Run: headless pygame with SDL's dummy video driver; simulated clock (each Clock.tick advances the game by its frame time, no real sleeping); random seed 0; keys injected as events and as key.get_pressed() state; no mouse input.
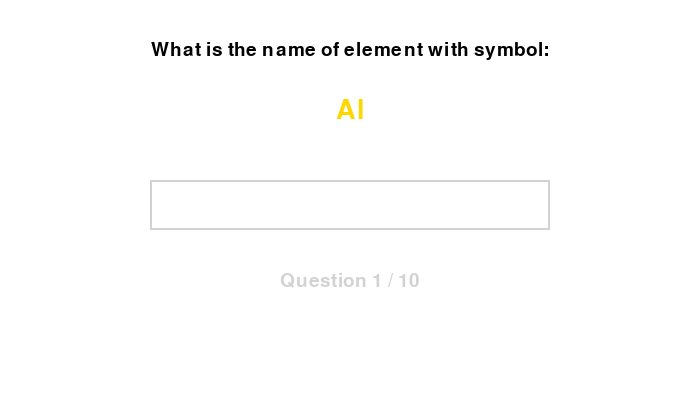
Frame 1 of 4 · flips 1–60 · no input
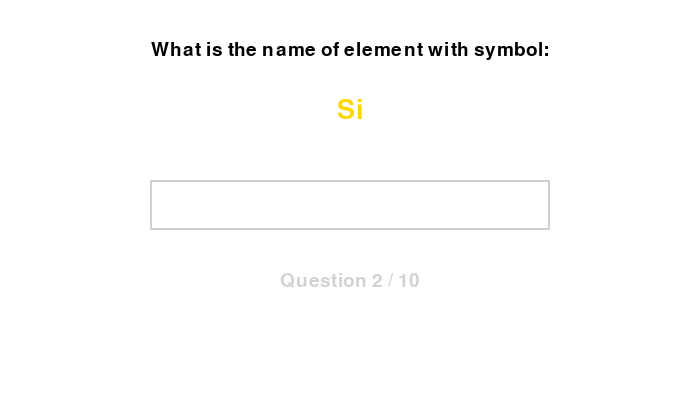
Frame 2 of 4 · flips 61–180 · tapped SPACE, RETURN · held RIGHT (→), D
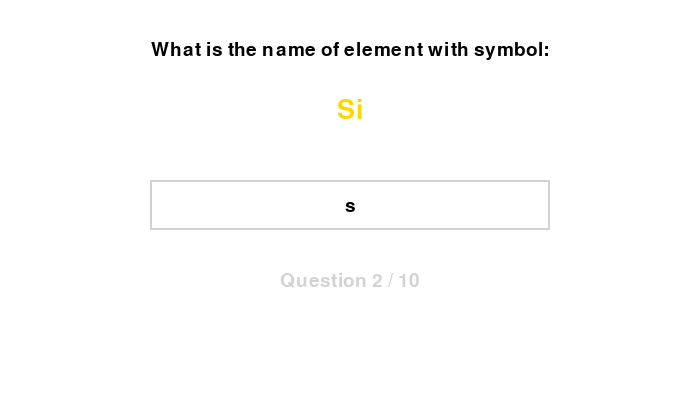
Frame 3 of 4 · flips 181–300 · held DOWN (↓), S
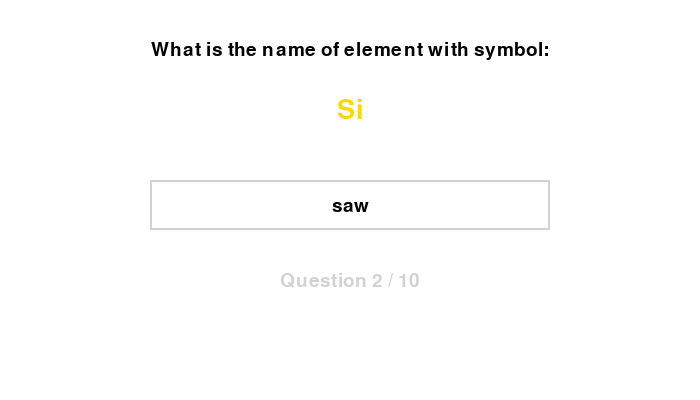
Frame 4 of 4 · flips 301–420 · held LEFT (←), A, UP (↑), W

The pygame program that drew these frames:

import pygame
import random
import sys

# Initialize Pygame
pygame.init()

# Screen dimensions
WIDTH, HEIGHT = 700, 400
screen = pygame.display.set_mode((WIDTH, HEIGHT))
pygame.display.set_caption("Periodic Table Quiz")

# Colors
WHITE = (255, 255, 255)
BLACK = (0, 0, 0)
GRAY = (210, 210, 210)
GREEN = (0, 200, 0)
RED = (200, 0, 0)
YELLOW = (255, 215, 0)

# Fonts
FONT = pygame.font.SysFont("arial", 28)
BIGFONT = pygame.font.SysFont("arial", 40)

# Dictionary of element symbols and their full names
elements = {
    "H": "hydrogen", "He": "helium", "Li": "lithium", "Be": "beryllium", "B": "boron",
    "C": "carbon", "N": "nitrogen", "O": "oxygen", "F": "fluorine", "Ne": "neon",
    "Na": "sodium", "Mg": "magnesium", "Al": "aluminum", "Si": "silicon", "P": "phosphorus",
    "S": "sulfur", "Cl": "chlorine", "Ar": "argon", "K": "potassium", "Ca": "calcium"
}
symbols = list(elements.keys())

# Game state variables
score = 0
wrong = 0
current_symbol = random.choice(symbols)
user_input = ""
quiz_done = False
total_questions = 10
asked = 0

# Helper function to render text
def draw_text(text, font, color, x, y, center=True):
    rendered = font.render(text, True, color)
    rect = rendered.get_rect(center=(x, y) if center else (x, y))
    screen.blit(rendered, rect)

# Load a new question
def new_question():
    global current_symbol, user_input
    current_symbol = random.choice(symbols)
    user_input = ""

# Finish the quiz
def end_quiz():
    global quiz_done
    quiz_done = True

# Draw all elements on the screen
def draw_interface():
    screen.fill(WHITE)

    if quiz_done:
        accuracy = round(score / total_questions * 100)
        draw_text("Quiz Finished!", BIGFONT, BLACK, WIDTH // 2, 60)
        draw_text(f"Correct: {score}", FONT, GREEN, WIDTH // 2, 130)
        draw_text(f"Incorrect: {wrong}", FONT, RED, WIDTH // 2, 180)
        draw_text(f"Accuracy: {accuracy}%", FONT, BLACK, WIDTH // 2, 230)
        draw_text("Press ESC to quit", FONT, GRAY, WIDTH // 2, 300)
    else:
        draw_text("What is the name of element with symbol:", FONT, BLACK, WIDTH // 2, 50)
        draw_text(current_symbol, BIGFONT, YELLOW, WIDTH // 2, 110)

        # Input box
        pygame.draw.rect(screen, GRAY, (150, 180, 400, 50), 2)
        draw_text(user_input, FONT, BLACK, WIDTH // 2, 205)

        draw_text(f"Question {asked + 1} / {total_questions}", FONT, GRAY, WIDTH // 2, 280)

    pygame.display.flip()

# Main game loop
def main():
    global user_input, score, wrong, asked

    clock = pygame.time.Clock()
    running = True

    while running:
        draw_interface()

        for event in pygame.event.get():
            if event.type == pygame.QUIT:
                running = False

            elif event.type == pygame.KEYDOWN:
                if quiz_done:
                    if event.key == pygame.K_ESCAPE:
                        running = False
                    continue

                if event.key == pygame.K_RETURN:
                    if user_input.strip().lower() == elements[current_symbol]:
                        score += 1
                    else:
                        wrong += 1
                    asked += 1
                    if asked >= total_questions:
                        end_quiz()
                    else:
                        new_question()

                elif event.key == pygame.K_BACKSPACE:
                    user_input = user_input[:-1]

                elif event.unicode.isalpha() or event.unicode == " ":
                    user_input += event.unicode

        clock.tick(60)

    pygame.quit()
    sys.exit()

if __name__ == "__main__":
    main()
